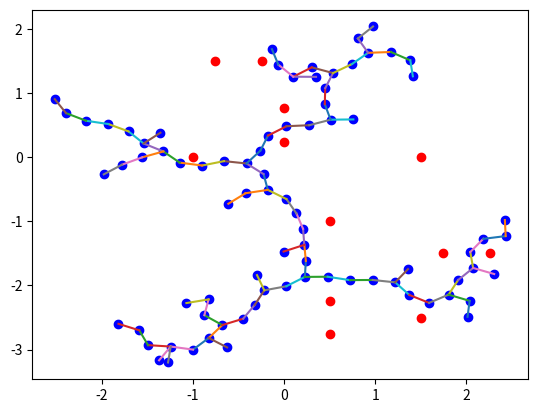
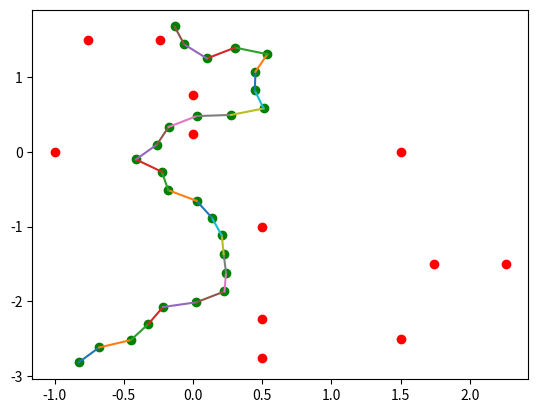

Generate these figures, in order, with matplotlib:
# AI AKNOWLEDGEMENT: Used Cursor AI to generate repeated lines of codes, and to complete lines of code via Cursor auto-complete function, no prompt given.
# Took inspiration from code in class notes

class Node:
    def __init__(self, position_x, position_y, node_id, childern_node_id = None, cost=0):
        self.position_x = position_x
        self.position_y = position_y
        self.node_id = node_id
        self.childern_node_id = childern_node_id
        self.cost = cost

    def distance_to_point(self, point_x, point_y): # can give distance to a point, target, other node, etc. 
        x_distance = self.position_x - point_x
        y_distance = self.position_y - point_y
        dist = np.sqrt(x_distance**2 + y_distance**2)
        return dist



def distance_between_points(point_A_x, point_A_y, point_B_x, point_B_y):
    return np.sqrt((point_B_x - point_A_x)**2 + (point_B_y - point_A_y)**2)


def find_nearest_node(Nodes, random_point_x, random_point_y): # very inefficient should switch to vectorized operation not O(n^2)
    nearest_node = None # just initializing to None
    min_dist = 100 # can't be greater than 1.41 anyways
    for node in Nodes:
        dist = node.distance_to_point(random_point_x, random_point_y)
        if dist < min_dist:
            min_dist = dist
            nearest_node = node
    return nearest_node


def steer(nearest_node, random_point_x, random_point_y, step_size):
    p_x = random_point_x - nearest_node.position_x # nearest node to random point vector x component
    p_y = random_point_y - nearest_node.position_y 
    dist = math.sqrt(p_x**2 + p_y**2)

    # normalizing the vector
    p_x /= dist
    p_y /= dist

    new_point_x = nearest_node.position_x + p_x * step_size
    new_point_y = nearest_node.position_y + p_y * step_size
    return new_point_x, new_point_y, p_x, p_y


def check_collision(point_A_x, point_A_y, point_B_x, point_B_y, simplified_obstacles, bounds):
    safety_margin = 0.15 # m
    path_vector = np.array([point_B_x - point_A_x, point_B_y - point_A_y])
    path_length = distance_between_points(point_A_x, point_A_y, point_B_x, point_B_y)

    # checking if point had a collision with an obstacle
    for obstacle in simplified_obstacles:
        obstacle_to_node_vector = np.array([obstacle[0] - point_A_x, obstacle[1] - point_A_y])
        projection = np.dot(path_vector, obstacle_to_node_vector)

        if projection >= 0 and projection <= path_length: # if this is true nearest point is on line segment
            distance_to_obstacle = np.linalg.norm(obstacle_to_node_vector - projection * path_vector)
            if distance_to_obstacle <= safety_margin: # means a collision has been detected in the path
                print("Collision detected in path")
                return True


        if distance_between_points(point_A_x, point_A_y, obstacle[0], obstacle[1]) <= safety_margin: # means nearest node is too close to an obstacle
            print("Collision detected in nearest node")
            return True

        if distance_between_points(point_B_x, point_B_y, obstacle[0], obstacle[1]) <= safety_margin: # means nearest node is too close to an obstacle
            print("Collision detected in end point")
            return True

    return False

       
def define_obstacle_boundaries(obstacles, gates):
    #simplified_obstacles = np.zeros(3, len(obstacles)+2*len(gates)) # for each gate it has 2 poles which we will treat as going from ground to cieling as a simplification
    simplified_obstacles = []
    gate_width = 0.26 # m
    
    # defining obstacle boundaries
    for obstacle in obstacles:
        simplified_obstacles.append([obstacle[0], obstacle[1]]) # x, y

    # defining gate boundaries
    for gate in gates:
        gate_center_x, gate_center_y, gate_angle = gate[0], gate[1], gate[5]
        gate_pole_1 = [gate_center_x + math.cos(gate_angle) * gate_width, gate_center_y + math.sin(gate_angle) * gate_width]
        gate_pole_2 = [gate_center_x - math.cos(gate_angle) * gate_width, gate_center_y - math.sin(gate_angle) * gate_width]
        simplified_obstacles.append(gate_pole_1)
        simplified_obstacles.append(gate_pole_2)

    return simplified_obstacles


def rrt_dejan(initial_position, target_position, obstacles, gates, bounds):
    Nodes = [] # initializing nodes list
    Nodes.append(Node(initial_position[0], initial_position[1], 0))
    step_size = 0.25
    simplified_obstacles = define_obstacle_boundaries(obstacles, gates) # initializing obstacle boundaries (when code is running put this in planning not here)

    valid_path_found = False # initializing to False
    i = 0
    while valid_path_found == False and i < 500: # won't stop running until it finds a path between initial and target position

        valid_point_found = False # initializing to False
        while valid_point_found == False: # won't stop running until it finds a valid point

            random_point_x = random.uniform(bounds["x"][0], bounds["x"][1]) # random uniformly distributed point in bounds
            random_point_y = random.uniform(bounds["y"][0], bounds["y"][1])

            nearest_node = find_nearest_node(Nodes, random_point_x, random_point_y)

            new_point_x, new_point_y, p_x, p_y = steer(nearest_node, random_point_x, random_point_y, step_size)

            collision_detected = check_collision(nearest_node.position_x, nearest_node.position_y, new_point_x, new_point_y, simplified_obstacles, bounds)

            if collision_detected == False:
                Nodes.append(Node(new_point_x, new_point_y, i+1, nearest_node.node_id))

                if distance_between_points(new_point_x, new_point_y, target_position[0], target_position[1]) <= 0.5:
                    print("Target position reached")
                    valid_path_found = True
                
                valid_point_found = True
                i += 1

        
    plotting_testing(Nodes, simplified_obstacles, new_point_x, new_point_y)


def plotting_testing(Nodes, simplified_obstacles, new_point_x, new_point_y):
    # drawing nodes
    for node in Nodes:
        plt.scatter(node.position_x, node.position_y, color='blue')

    # drawing obstacles
    for obstacle in simplified_obstacles:
        plt.scatter(obstacle[0], obstacle[1], color='red')

    # drawing edges
    for node in Nodes:
        if node.childern_node_id is not None:
            child_node = Nodes[node.childern_node_id]
            plt.plot([node.position_x, child_node.position_x], [node.position_y, child_node.position_y])
    plt.show()

    # drawing obstacles
    for obstacle in simplified_obstacles:
        plt.scatter(obstacle[0], obstacle[1], color='red')
    # drawing path target to base
    base_reached = False
    path = []
    child_node = Nodes[len(Nodes)-1]
    while base_reached == False:
        path.append(child_node.node_id)
        parent_node = child_node
        child_node = Nodes[parent_node.childern_node_id]
        if child_node.node_id == 0:
            base_reached = True
    path.reverse()
    for node in path:
        plt.scatter(Nodes[node].position_x, Nodes[node].position_y, color='green')

    for i in range(len(path)-1):
        plt.plot([Nodes[path[i]].position_x, Nodes[path[i+1]].position_x], [Nodes[path[i]].position_y, Nodes[path[i+1]].position_y])
    plt.show()
    




if __name__ == "__main__": # This is just for testing the code
    import matplotlib.pyplot as plt
    import math
    import random
    import numpy as np

    initial_position = (-1, -3, 0)
    target_position = (-0.5, 2, 0)
    #target_position = (0, 0, 0)

    obstacles= [  # x, y, z, r, p, y
      [ 1.5, -2.5, 0, 0, 0, 0],             # obstacle 1
      [ 0.5, -1.0, 0, 0, 0, 0],             # obstacle 2
      [ 1.5,    0, 0, 0, 0, 0],             # obstacle 3
      [-1.0,    0, 0, 0, 0, 0]              # obstacle 4
    ]

    gates= [  # x, y, z, r, p, y, type 
      [ 0.5, -2.5, 1, 0, 0, -1.57, 0],      # gate 1
      [ 2.0, -1.5, 1.2, 0, 0, 0,     0],      # gate 2
      [ 0.0,  0.5, 0.8, 0, 0, 1.57,  0],      # gate 3
      [-0.5,  1.5, 0.9, 0, 0, 0,     0]       # gate 4
    ]

    bounds = {"x": [-3.5, 3.5], "y": [-3.5, 3.5]}
    rrt_dejan(initial_position, target_position, obstacles, gates, bounds)

    
